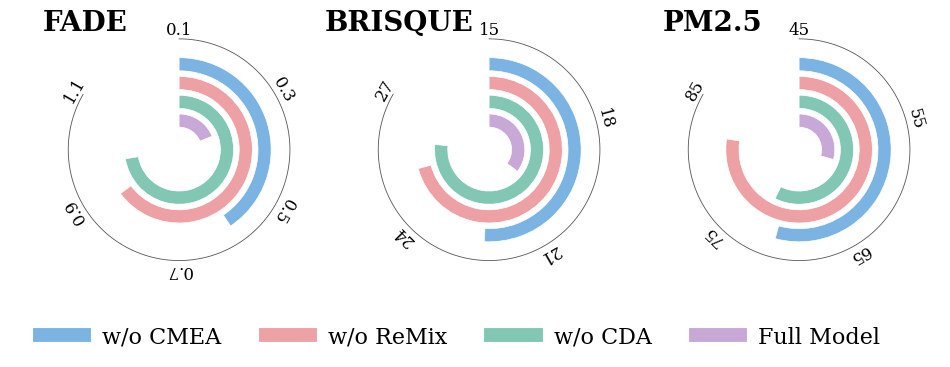

This chart was generated by the following Python code:
import matplotlib.pyplot as plt
from matplotlib.patches import Wedge
import numpy as np

# =========================
# Real-world domain data
# =========================
data = {
    "FADE": {
        "w/o CMEA": 0.5865,
        "w/o ReMix": 0.8772,
        "w/o CDA": 0.9677,
        "Full Model": 0.3256,
    },
    "BRISQUE": {
        "w/o CMEA": 22.3201,
        "w/o ReMix": 25.2041,
        "w/o CDA": 26.0199,
        "Full Model": 20.0917,
    },
    "PM2.5": {
        "w/o CMEA": 71.0032,
        "w/o ReMix": 82.1211,
        "w/o CDA": 72.4881,
        "Full Model": 59.1232,
    },
}

tick_dict = {
    "FADE":    [0.1, 0.3, 0.5, 0.7, 0.9, 1.1],
    "BRISQUE": [15, 18, 21, 24, 27],
    "PM2.5":   [45, 55, 65, 75, 85],
}

settings = ["w/o CMEA", "w/o ReMix", "w/o CDA", "Full Model"]
colors = ["#7BB4E3", "#EDA1A4", "#81C7B3", "#C7A8D6"]

def value_to_angle(value, vmin, vmax, start_deg=90, total_span=300):
    frac = (value - vmin) / (vmax - vmin)
    frac = np.clip(frac, 0, 1)
    return start_deg - frac * total_span

def draw_ring_subplot(ax, metric_name, metric_values, tick_values):
    ax.set_aspect("equal")
    ax.axis("off")

    start_deg = 90
    total_span = 300
    vmin, vmax = min(tick_values), max(tick_values)

    theta = np.linspace(np.deg2rad(start_deg), np.deg2rad(start_deg - total_span), 500)
    ref_r = 1.18
    ax.plot(ref_r * np.cos(theta), ref_r * np.sin(theta), linewidth=0.6, color="#555555")

    for tv in tick_values:
        ang_deg = value_to_angle(tv, vmin, vmax, start_deg, total_span)
        ang = np.deg2rad(ang_deg)
        x = 1.28 * np.cos(ang)
        y = 1.28 * np.sin(ang)
        rot = ang_deg - 90

        if metric_name == "FADE":
            txt = f"{tv:.1f}"
        else:
            txt = f"{int(tv)}"

        ax.text(x, y, txt, ha="center", va="center", rotation=rot, fontsize=12, family='serif')

    # 根据名称长度，单独为每个子图定制坐标 (X, Y)
    title_pos = {
        "FADE":    (-1.45, 1.35),
        "BRISQUE": (-1.75, 1.35),
        "PM2.5":   (-1.45, 1.35)
    }
    tx, ty = title_pos[metric_name]

    ax.text(tx, ty, metric_name, ha="left", va="center",
            fontsize=20, fontweight="bold", family='serif')

    radii = [0.98, 0.78, 0.58, 0.38]
    width = 0.14

    for r, setting, color in zip(radii, settings, colors):
        value = metric_values[setting]
        end_deg = value_to_angle(value, vmin, vmax, start_deg, total_span)

        ring = Wedge(
            center=(0, 0),
            r=r,
            theta1=end_deg,
            theta2=start_deg,
            width=width,
            facecolor=color,
            edgecolor="white",
            linewidth=0.5
        )
        ax.add_patch(ring)

    # 保持扩大后的坐标轴范围
    ax.set_xlim(-1.8, 1.5)
    ax.set_ylim(-1.4, 1.4)

# =========================
# Draw figure
# =========================
# 【修改1】把宽度从 14 缩小到 12，强行让三个圆环相互靠近
fig, axes = plt.subplots(1, 3, figsize=(12, 5.2))

for ax, metric in zip(axes, ["FADE", "BRISQUE", "PM2.5"]):
    draw_ring_subplot(ax, metric, data[metric], tick_dict[metric])

handles = [
    plt.Line2D([0], [0], color=c, lw=10, label=s)
    for c, s in zip(colors, settings)
]

fig.legend(
    handles=handles,
    loc="lower center",
    ncol=4,
    frameon=False,
    fontsize=16,
    bbox_to_anchor=(0.5, 0.12),
    prop={'family': 'serif', 'size': 16}
)

# 【修改2】wspace 从 0.15 改成 0.0，消除它们之间多余的分配间隙
plt.subplots_adjust(wspace=0.0, bottom=0.2)

plt.savefig("realworld_ablation_ring_3subplots.png", dpi=300, bbox_inches="tight", pad_inches=0.03)
plt.savefig("realworld_ablation_ring_3subplots.pdf", bbox_inches="tight", pad_inches=0.03)
plt.show()
